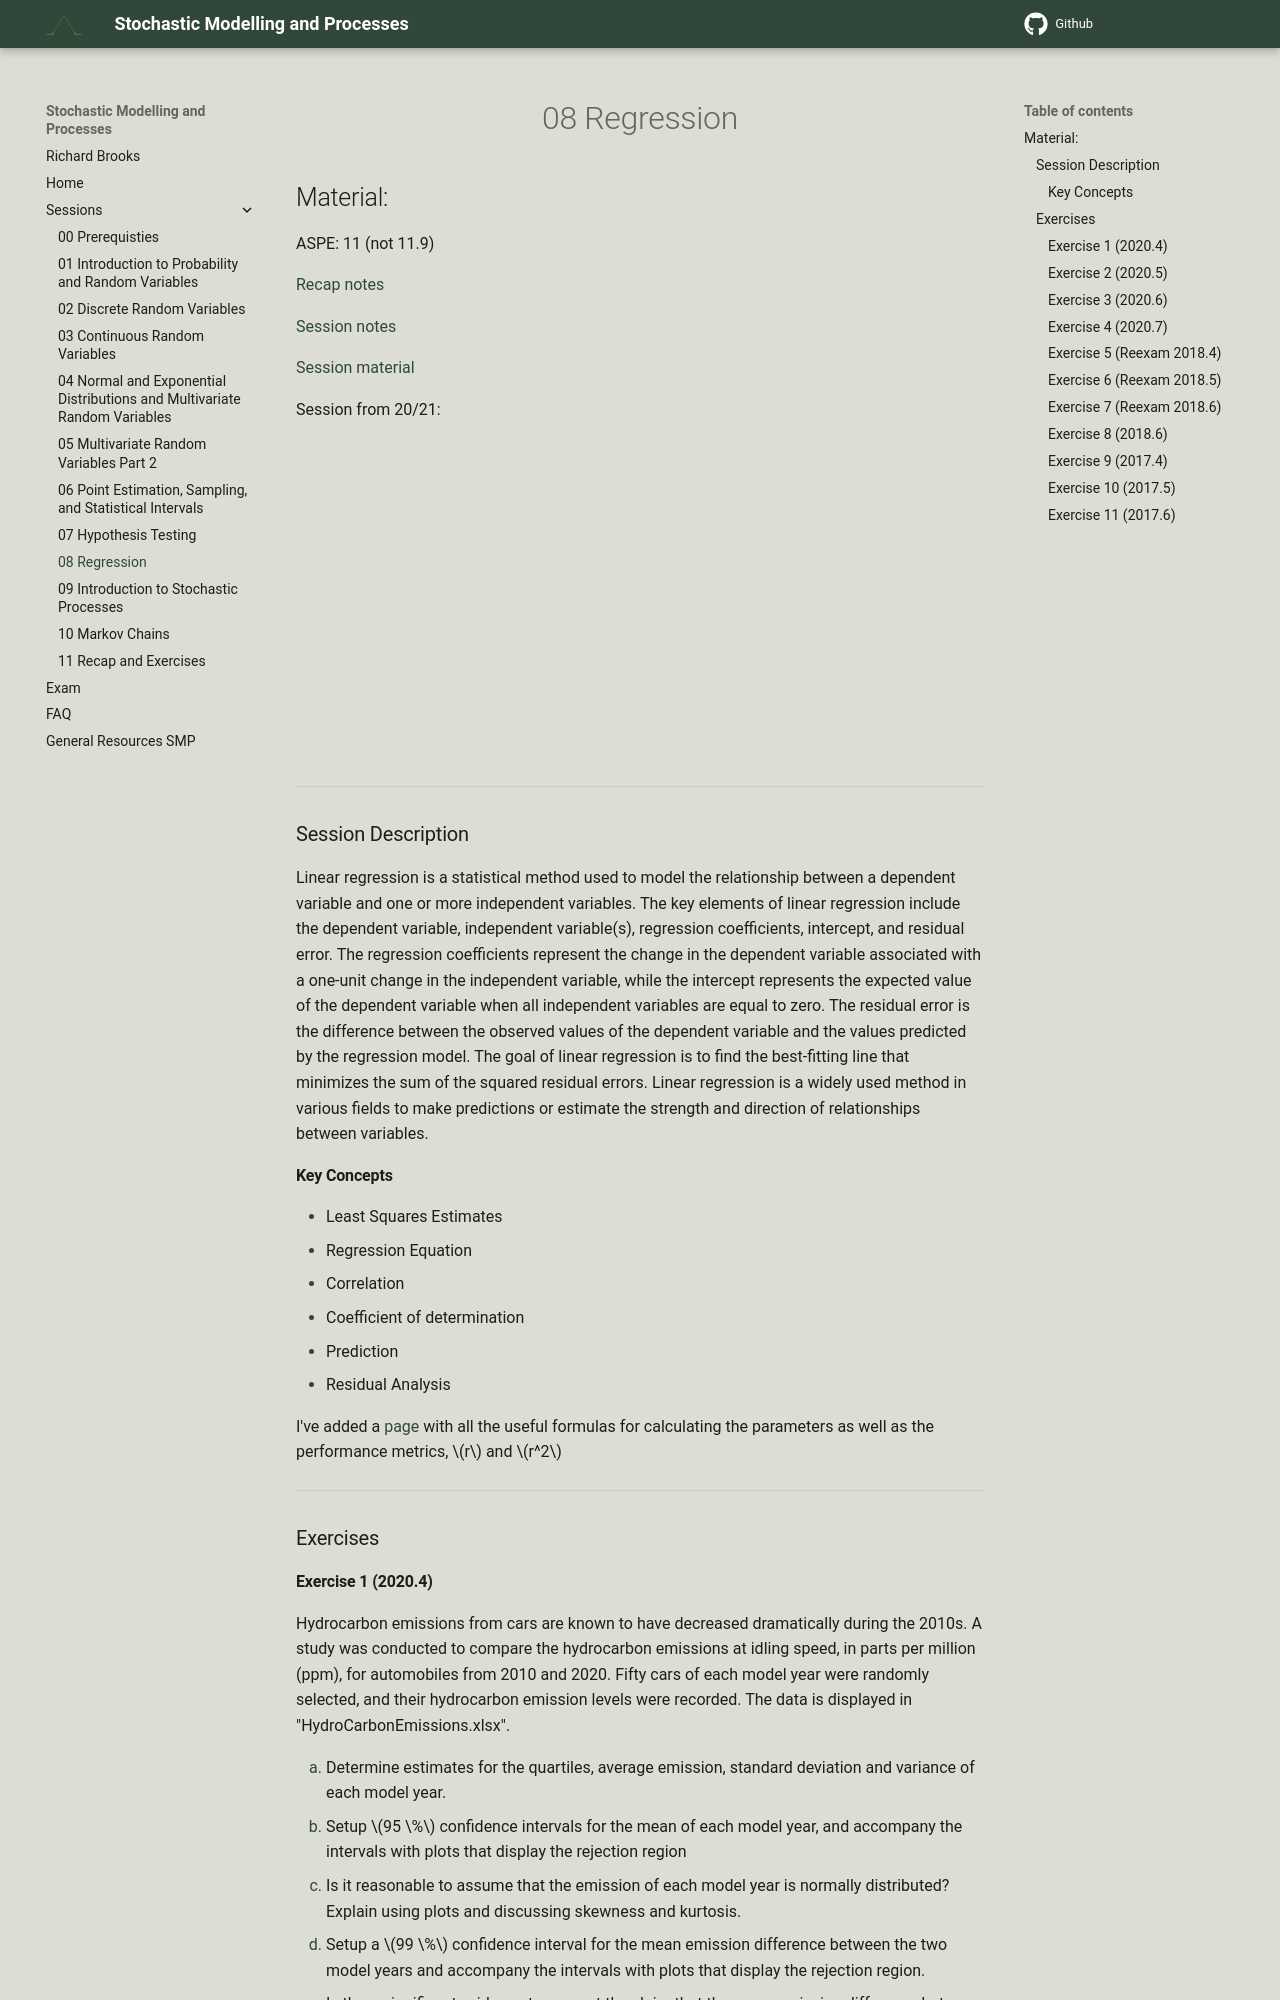

repository: RBrooksDK/SMP1_25 · page: 08_Regression/index.html · generator: mkdocs

<h1 align="center">08 Regression</h1>


## Material:

ASPE: 11 (not 11.9)

[Recap notes](https://drive.google.com/file/d/1Qsuum2ke2f8gCUyeP1wcFHkusnbBqSU6/view?usp=sharing)

[Session notes](https://drive.google.com/file/d/1N_hUEd6Hwn93dVtaSWHsFqe9N47E2WRg/view?usp=sharing)

[Session material](https://viaucdk-my.sharepoint.com/:f:/g/personal/rib_viauc_dk/Ev05wEbMShxPn7BZdA0uAncBwWrvATthywVt7NfsbGJo6w?e=GGnrFa)

Session from 20/21: 

<iframe width="560" height="315" src="https://www.youtube.com/embed/XmV8qxDEfkE?si=BPL580E9-aOvoiYk" title="YouTube video player" frameborder="0" allow="accelerometer; autoplay; clipboard-write; encrypted-media; gyroscope; picture-in-picture; web-share" referrerpolicy="strict-origin-when-cross-origin" allowfullscreen></iframe>

---

### Session Description

Linear regression is a statistical method used to model the relationship between a dependent variable and one or more independent variables. The key elements of linear regression include the dependent variable, independent variable(s), regression coefficients, intercept, and residual error. The regression coefficients represent the change in the dependent variable associated with a one-unit change in the independent variable, while the intercept represents the expected value of the dependent variable when all independent variables are equal to zero. The residual error is the difference between the observed values of the dependent variable and the values predicted by the regression model. The goal of linear regression is to find the best-fitting line that minimizes the sum of the squared residual errors. Linear regression is a widely used method in various fields to make predictions or estimate the strength and direction of relationships between variables.

#### Key Concepts
- Least Squares Estimates
- Regression Equation
- Correlation
- Coefficient of determination
- Prediction
- Residual Analysis

I've added a [page](Calculating_metrics.md) with all the useful formulas for calculating the parameters as well as the performance metrics, $r$ and $r^2$

---

### Exercises

<!-- If nothing is noted, assume it is “Exam”. If it is the reexam, it will be stated. -->
<!-- 2020.4 (not f), 2020.5, 2020.6, 2020.7, Reexam 2018.4, Reexam 2018.5, Reexam 2018.6, 2018.6, 2017.4, 2017.5, 2017.6 -->

<style type="text/css">
    ol { list-style-type: lower-alpha; }
</style>
